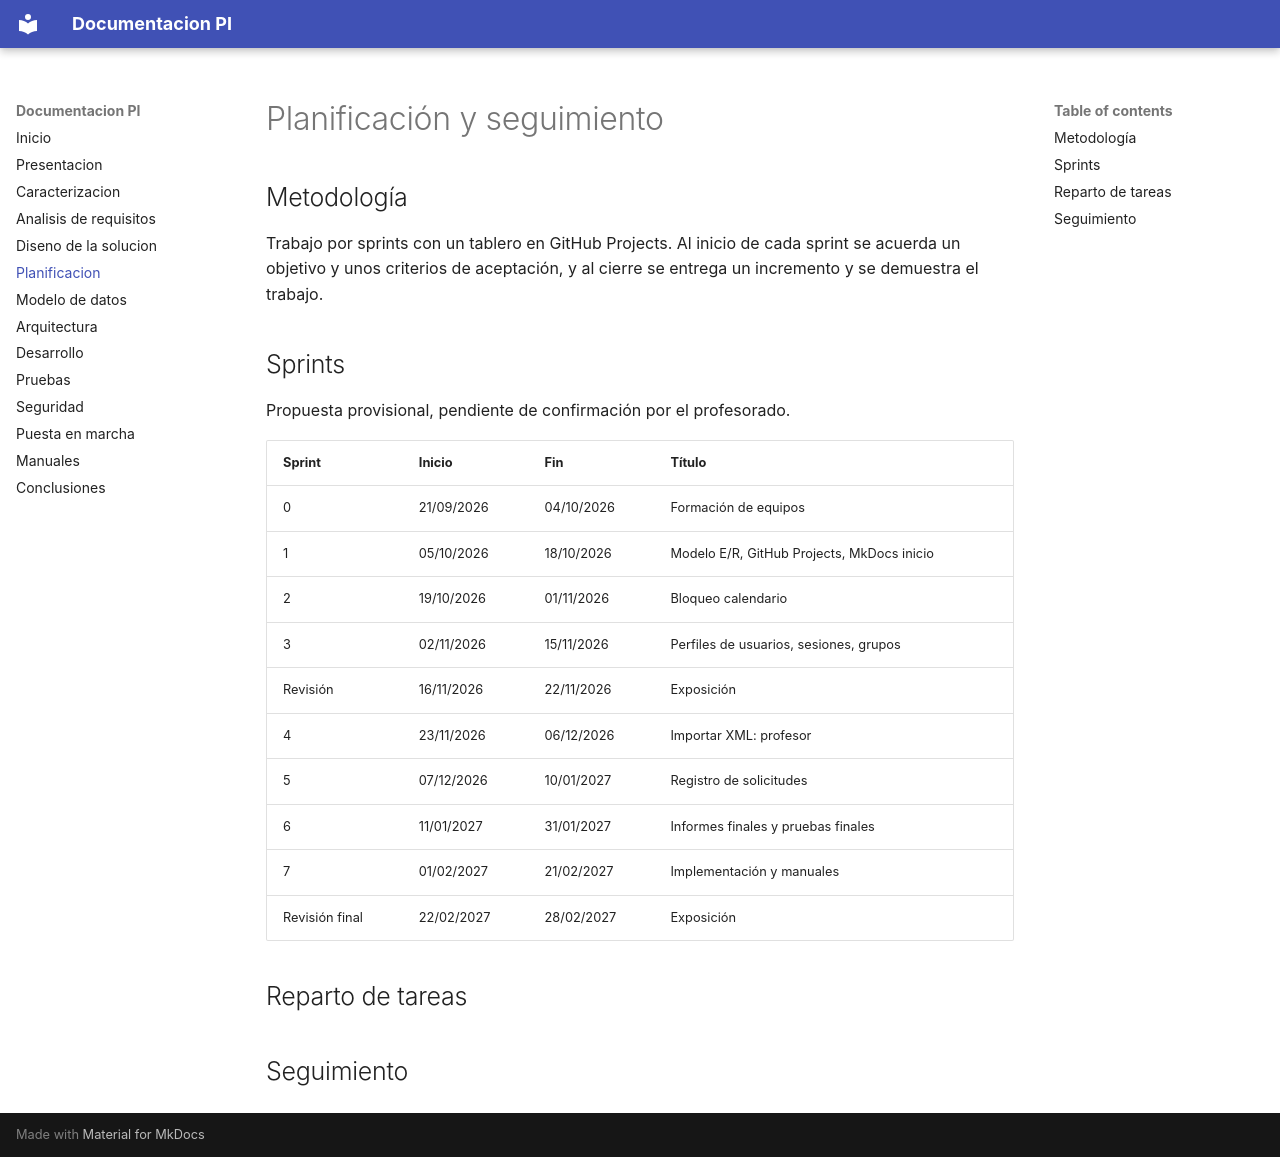

repository: raulmendezz/AppProyectoGestor · page: 05 – planificacion/index.html · generator: mkdocs

# Planificación y seguimiento

## Metodología

Trabajo por sprints con un tablero en GitHub Projects. Al inicio de cada sprint se acuerda un objetivo y unos criterios de aceptación, y al cierre se entrega un incremento y se demuestra el trabajo.

## Sprints

Propuesta provisional, pendiente de confirmación por el profesorado.

| Sprint | Inicio | Fin | Título |
|---|---|---|---|
| 0 | 21/09/2026 | 04/10/2026 | Formación de equipos |
| 1 | 05/10/2026 | 18/10/2026 | Modelo E/R, GitHub Projects, MkDocs inicio |
| 2 | 19/10/2026 | 01/11/2026 | Bloqueo calendario |
| 3 | 02/11/2026 | 15/11/2026 | Perfiles de usuarios, sesiones, grupos |
| Revisión | 16/11/2026 | 22/11/2026 | Exposición |
| 4 | 23/11/2026 | 06/12/2026 | Importar XML: profesor |
| 5 | 07/12/2026 | 10/01/2027 | Registro de solicitudes |
| 6 | 11/01/2027 | 31/01/2027 | Informes finales y pruebas finales |
| 7 | 01/02/2027 | 21/02/2027 | Implementación y manuales |
| Revisión final | 22/02/2027 | 28/02/2027 | Exposición |

## Reparto de tareas

## Seguimiento
